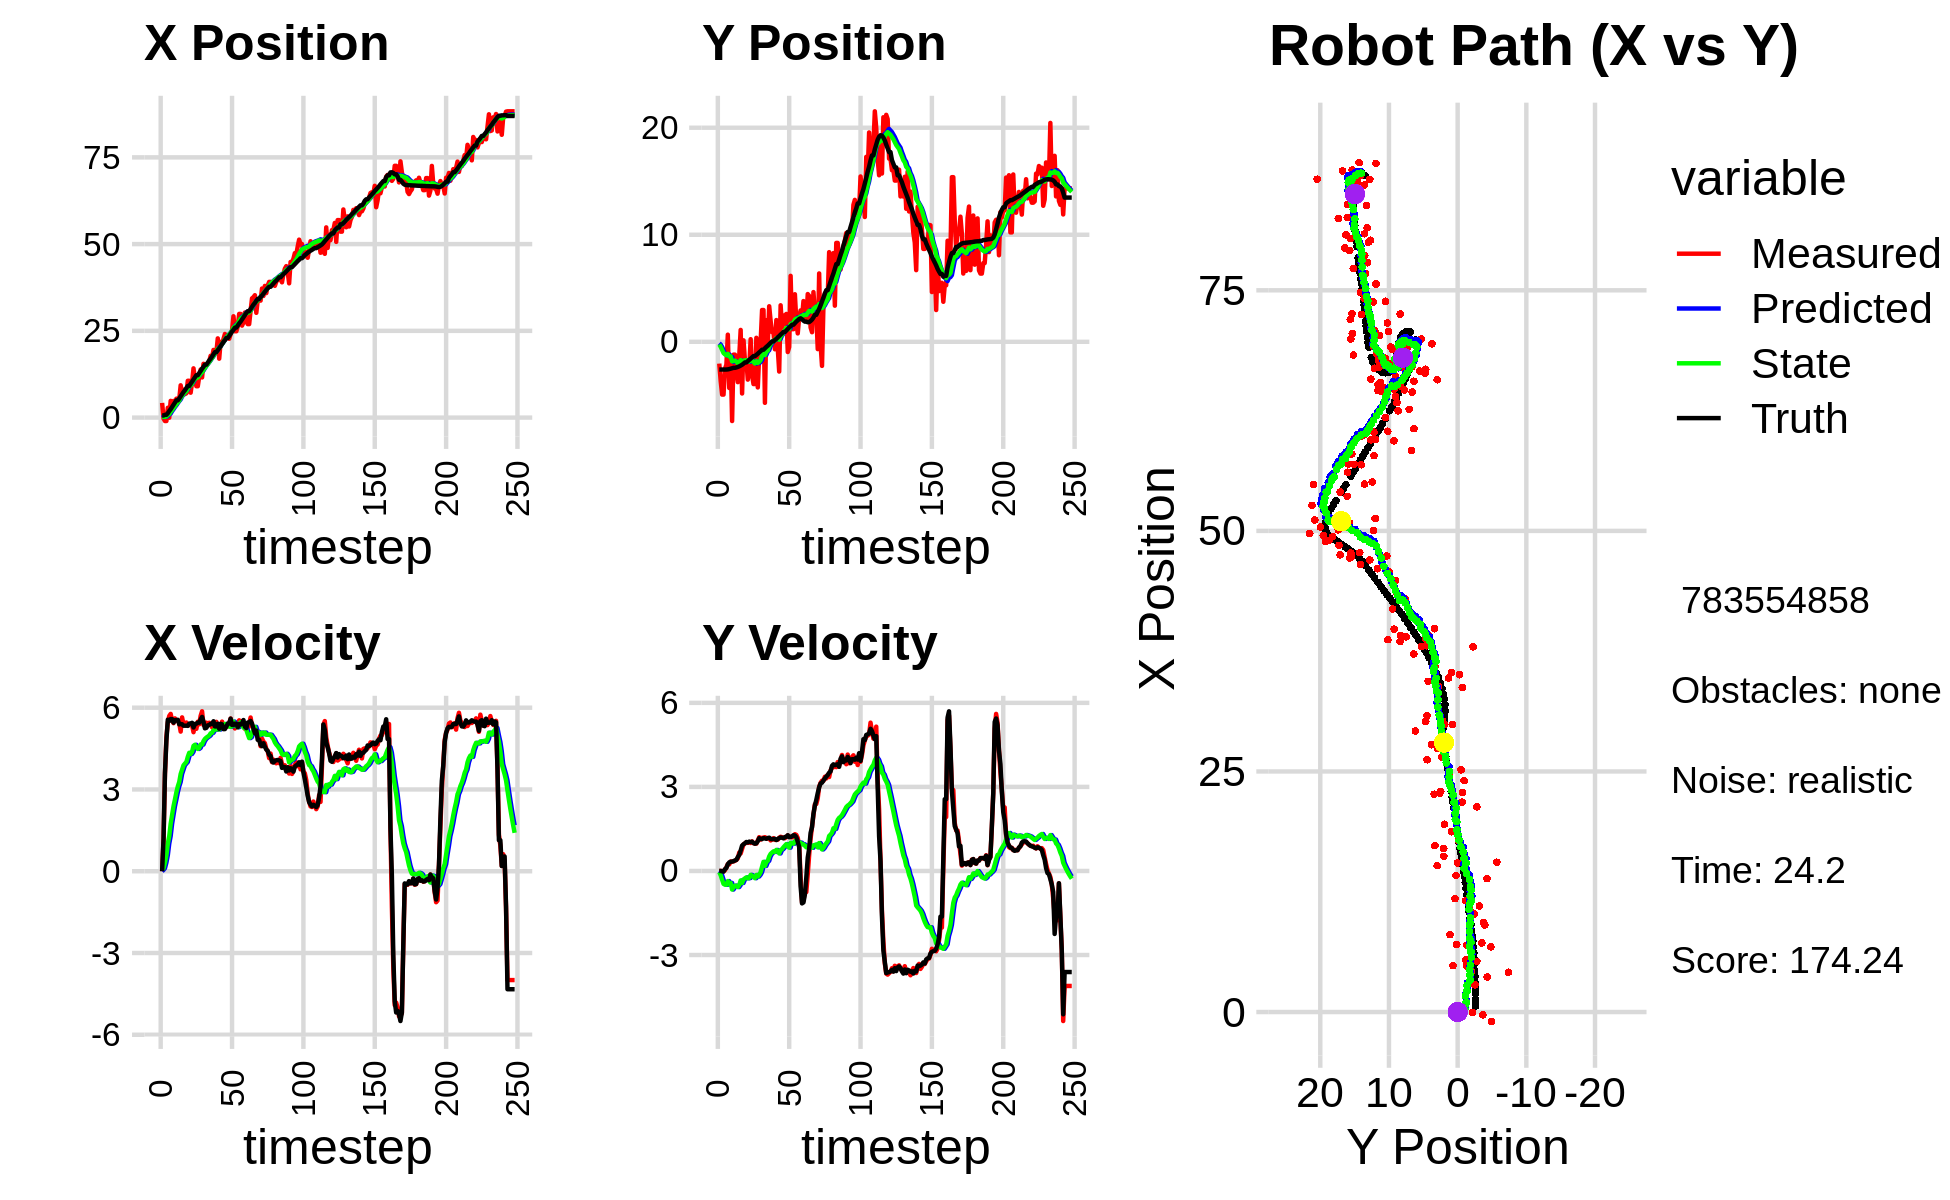

Source data for this figure (header and first rows):
-7.282142048615263263e-01, -2.316675334101675698e+00, 0.000000000000000000e+00, -0.000000000000000000e+00, 0.000000000000000000e+00, 0.000000000000000000e+00, 0.000000000000000000e+00, 0.000000000000000000e+00, -3.746752925773799009e-02, -1.379430092969304300e-01, 0.000000000000000000e+00, 0.000000000000000000e+00, 6.029469367131141677e-01, -2.590369461756573788e+00, 0.000000000000000000e+00, 0.000000000000000000e+00, 0.000000000000000000e+00, 1.837247546063736081e-04
4.233253896267181737e+00, -2.034829079161356358e+00, 0.000000000000000000e+00, -0.000000000000000000e+00, -3.746752925773799009e-02, -1.379430092969304300e-01, 0.000000000000000000e+00, 0.000000000000000000e+00, 2.015606400005080512e-01, -2.496516286065597612e-01, 4.789942388944094104e-02, -4.362632876126285725e-02, 6.029469367131141677e-01, -2.590369461756573788e+00, 0.000000000000000000e+00, 0.000000000000000000e+00, 0.000000000000000000e+00, 6.921077729202806950e-04
-2.840870022808096307e-01, -3.666376965961312351e+00, 1.147999952499289211e+00, -3.368098901469518966e-04, 2.063505823894521418e-01, -2.540142614826860212e-01, 4.789942388944094104e-02, -4.362632876126285725e-02, 1.996825490215317356e-01, -4.612339762656745279e-01, 1.127764063882863987e-01, -1.515080703899726322e-01, 6.062390205382716113e-01, -2.590369598923247807e+00, 1.199999999999999956e+00, 0.000000000000000000e+00, 1.200000047683715820e+00, 2.933884097728878260e-04
-9.894773368322665741e-01, -4.931615730003508169e+00, 3.580999935524945776e+00, -1.050623906625244809e-03, 2.109601896603603699e-01, -4.763847833046717661e-01, 1.127764063882863987e-01, -1.515080703899726322e-01, 2.310822922030088544e-01, -7.549722742173246015e-01, 3.168024879941708227e-01, -3.098473499653152663e-01, 7.939869762488138694e-01, -2.590595146225896706e+00, 3.600000000000000089e+00, -1.200000000000000025e-02, 2.400000095367431641e+00, 2.933884097728878260e-04
-9.894773368322665741e-01, -4.931615730003508169e+00, 4.914962475437223866e+00, -1.919609489602492822e-02, 2.627625410024259089e-01, -7.859570092138561392e-01, 3.168024879941708227e-01, -3.098473499653152663e-01, 3.332813117490543986e-01, -1.048851673171296683e+00, 5.890661833841314143e-01, -4.608320845119730502e-01, 7.939869762488138694e-01, -2.590595146225896706e+00, 4.799999999999999822e+00, -2.100000000000000130e-02, 4.800000190734863281e+00, 3.905624384060502052e-03
2.834238946168725626e+00, -2.524858434472017965e+00, 5.461937154680145845e+00, 2.617921915339008546e-02, 3.921879300874675511e-01, -1.094934881622493972e+00, 5.890661833841314143e-01, -4.608320845119730502e-01, 7.899901535725704083e-01, -1.170426671893447290e+00, 1.014120507785864600e+00, -4.896177067371485503e-01, 1.269729316020766330e+00, -2.592399057503982807e+00, 5.559999999999999609e+00, 6.600000000000000311e-02, 5.559999942779541016e+00, -4.792991559952497482e-03
-3.698748403556684911e-02, -2.141466220887369154e+00, 5.697544594656779537e+00, 1.287837102269900058e-01, 8.914022043511569127e-01, -1.219388442567162167e+00, 1.014120507785864600e+00, -4.896177067371485503e-01, 1.015558550116397063e+00, -1.255061735051025584e+00, 1.288736530589859264e+00, -4.923371077374122384e-01, 1.899600684154735930e+00, -2.588110765313249129e+00, 5.511999999999999567e+00, 1.100000000000000006e-01, 5.513000011444091797e+00, -2.259952202439308167e-02
4.822004019710649736e+00, 6.663277595487856475e-01, 5.772777762095594234e+00, 2.456002825936174361e-01, 1.144432203175383078e+00, -1.304295445824766864e+00, 1.288736530589859264e+00, -4.923371077374122384e-01, 1.680158194124875326e+00, -1.125784948220415638e+00, 1.742343417467958844e+00, -3.609447529765950624e-01, 2.428126990598253876e+00, -2.575779155242142959e+00, 5.583999999999999631e+00, 2.369999999999999885e-01, 5.589000225067138672e+00, -4.251891747117042542e-02
3.634662627806725332e+00, -4.313292578206339378e+00, 5.524002734138440118e+00, 2.350162588035984434e-01, 1.854392535871671299e+00, -1.161879423518075161e+00, 1.742343417467958844e+00, -3.609447529765950624e-01, 2.196148087687791239e+00, -1.366121750928050105e+00, 2.064569375556249753e+00, -4.729898610390645963e-01, 3.068381964514088622e+00, -2.547270253885121960e+00, 5.581000000000000405e+00, 3.059999999999999942e-01, 5.589000225067138672e+00, -4.251891747117042542e-02
4.796890318151237231e+00, -1.286925561826274711e+00, 5.432513872010007461e+00, 3.376985139047767315e-01, 2.402605025243416126e+00, -1.413420737031956476e+00, 2.064569375556249753e+00, -4.729898610390645963e-01, 2.788331994195953012e+00, -1.365604403202048456e+00, 2.384643953901433910e+00, -4.281969004814207835e-01, 3.706561744223971999e+00, -2.508278736279886179e+00, 5.453999999999999737e+00, 3.290000000000000147e-01, 5.464000225067138672e+00, -6.208259239792823792e-02
4.134919568524060729e+00, -7.400393949032102903e+00, 5.608287558152042607e+00, 3.302044941736913541e-01, 3.026796389586096314e+00, -1.408424093250190579e+00, 2.384643953901433910e+00, -4.281969004814207835e-01, 3.286362363354326632e+00, -1.826474546536146271e+00, 2.634176293616320219e+00, -6.623620978053303965e-01, 4.336509406274164924e+00, -2.470651135495816053e+00, 5.544999999999999929e+00, 3.360000000000000209e-01, 5.556000232696533203e+00, -5.881005898118019104e-02
5.444715648963955879e+00, -1.199851871303424522e+00, 5.520500331383963122e+00, 3.406444045101875151e-01, 3.549779992715958787e+00, -1.892710756316679399e+00, 2.634176293616320219e+00, -6.623620978053303965e-01, 3.870426638599522295e+00, -1.793864523861286253e+00, 2.895705653978146721e+00, -5.895974713288768543e-01, 4.973785102052003637e+00, -2.431132913391399697e+00, 5.546000000000000263e+00, 3.499999999999999778e-01, 5.557000160217285156e+00, -6.162721291184425354e-02
5.444715648963955879e+00, -1.199851871303424522e+00, 5.538108679516790644e+00, 3.631175718934775420e-01, 4.159997203997336968e+00, -1.852824270994174016e+00, 2.895705653978146721e+00, -5.895974713288768543e-01, 4.410551366126537864e+00, -1.759803009548745800e+00, 3.112295901709460022e+00, -5.234581712673908038e-01, 4.973785102052003637e+00, -2.431132913391399697e+00, 5.556000000000000050e+00, 3.760000000000000009e-01, 5.568999767303466797e+00, -6.547335535287857056e-02
5.266194805547496749e+00, -2.791971446165605553e+00, 5.431743011038735247e+00, 3.938082557839703846e-01, 4.721780956297483733e+00, -1.812148826675484825e+00, 3.112295901709460022e+00, -5.234581712673908038e-01, 4.884810286794770029e+00, -1.847027055428892117e+00, 3.274157468056221543e+00, -5.312721910093149980e-01, 5.505443274465964265e+00, -2.395263403746232367e+00, 5.389000000000000234e+00, 3.960000000000000187e-01, 5.403999805450439453e+00, -7.237463444471359253e-02
9.305452525677679887e+00, -3.769931689134982999e+00, 5.124191096140285673e+00, 4.510012856689992189e-01, 5.212226033600392050e+00, -1.900154274529823661e+00, 3.274157468056221543e+00, -5.312721910093149980e-01, 5.700534478954082829e+00, -2.001877860932637088e+00, 3.567316547739665555e+00, -5.755072207329786638e-01, 6.133830725850559773e+00, -2.348971739887451449e+00, 5.400999999999999801e+00, 4.969999999999999973e-01, 5.423999786376953125e+00, -8.778792619705200195e-02
6.930745169556150387e+00, -1.344850317057765032e+00, 5.645010381814664413e+00, 6.560089835018992899e-01, 6.057266133728049340e+00, -2.059428583005935121e+00, 3.567316547739665555e+00, -5.755072207329786638e-01, 6.240613666564295059e+00, -1.951643471296246046e+00, 3.727220526819311708e+00, -5.040269035161506483e-01, 6.753488242205676784e+00, -2.293059662317581182e+00, 5.394000000000000128e+00, 5.699999999999999512e-01, 5.423999786376953125e+00, -1.156914755702018738e-01
8.039713143722037714e+00, 1.109418972820708005e+00, 5.377808539347577188e+00, 6.249573472407237151e-01, 6.613335719246226319e+00, -2.002046161647861311e+00, 3.727220526819311708e+00, -5.040269035161506483e-01, 6.830757671228326444e+00, -1.713957989146335015e+00, 3.886381018885556760e+00, -3.397946093121873012e-01, 7.376348196916143074e+00, -2.219365492551017560e+00, 5.339999999999999858e+00, 7.289999999999999813e-01, 5.388999938964843750e+00, -1.156914755702018738e-01
6.772347152012502924e+00, -4.826964721599679820e+00, 5.351973313366990226e+00, 7.902404710001925681e-01, 7.219395773116882076e+00, -1.747937450077553745e+00, 3.886381018885556760e+00, -3.397946093121873012e-01, 7.243787506965004397e+00, -1.939714566612105173e+00, 3.950315128263416575e+00, -4.289673575036466180e-01, 7.886184393704525064e+00, -2.144059047583977140e+00, 5.339999999999999858e+00, 9.060000000000000275e-01, 5.415999889373779297e+00, -1.720378845930099487e-01
7.005846202469592221e+00, 1.370825906526314808e-01, 5.457233019447804701e+00, 9.482242096580028035e-01, 7.638819019791346143e+00, -1.982611302362469852e+00, 3.950315128263416575e+00, -4.289673575036466180e-01, 7.646612252865623738e+00, -1.762945881293876749e+00, 4.007950829450110497e+00, -3.032266464907895642e-01, 8.499028861448964633e+00, -2.037605986122286161e+00, 5.341000000000000192e+00, 9.519999999999999574e-01, 5.425000190734863281e+00, -1.720378845930099487e-01
1.060698610553420984e+01, -1.766328812901674761e+00, 5.352394897377469540e+00, 9.834794901709102977e-01, 8.047407335810634166e+00, -1.793268545942955594e+00, 4.007950829450110497e+00, -3.032266464907895642e-01, 8.361649494554569628e+00, -1.739960491146409938e+00, 4.198518068780075829e+00, -2.647976675518878276e-01, 9.111528098079448412e+00, -1.924983546821396940e+00, 5.333999999999999631e+00, 9.879999999999999893e-01, 5.425000190734863281e+00, -1.817186921834945679e-01
1.060698610553420984e+01, -1.766328812901674761e+00, 5.361609194670236889e+00, 1.021231042618123919e+00, 8.781501301432577122e+00, -1.766440257901598754e+00, 4.198518068780075829e+00, -2.647976675518878276e-01, 9.014992933770816563e+00, -1.716015126830855664e+00, 4.345710074447335813e+00, -2.285707487284649730e-01, 9.111528098079448412e+00, -1.924983546821396940e+00, 5.416000000000000369e+00, 1.034000000000000030e+00, 5.513999938964843750e+00, -1.882164925336837769e-01
7.176119505790609310e+00, -3.532724783124463475e+00, 5.367319578602804953e+00, 1.001738966853118029e+00, 9.449563941215549434e+00, -1.738872201703702158e+00, 4.345710074447335813e+00, -2.285707487284649730e-01, 9.272971526490408678e+00, -1.829526747779737672e+00, 4.302313532336590640e+00, -2.634424120543625847e-01, 9.730325400568561989e+00, -1.807502792042169792e+00, 5.424999999999999822e+00, 1.016999999999999904e+00, 5.519000053405761719e+00, -1.845138669013977051e-01
1.019050894641762106e+01, -2.417720780611399167e+00, 5.352584625822125020e+00, 1.031135855419217595e+00, 9.703202879724067031e+00, -1.855870988985173886e+00, 4.302313532336590640e+00, -2.634424120543625847e-01, 9.799600667618186378e+00, -1.849742152766124637e+00, 4.383213026207494423e+00, -2.500971063725524468e-01, 1.035336083160166432e+01, -1.690462216765469927e+00, 5.445999999999999730e+00, 1.046999999999999931e+00, 5.546000003814697266e+00, -1.903112381696701050e-01
1.418847078035165055e+01, 2.438183565111486650e-01, 5.102218971316665908e+00, 9.984795136177948560e-01, 1.023792197023893635e+01, -1.874751863403379959e+00, 4.383213026207494423e+00, -2.500971063725524468e-01, 1.065988755065552951e+01, -1.665169401040296204e+00, 4.599108949078357433e+00, -1.384199505528711516e-01, 1.097561043498234312e+01, -1.570071980847011828e+00, 5.274000000000000021e+00, 1.030000000000000027e+00, 5.374000072479248047e+00, -1.932528764009475708e-01
1.101428139171180298e+01, -3.160465166894271150e+00, 5.394671943199258912e+00, 1.055711142201946950e+00, 1.111979844556336516e+01, -1.679011396095583253e+00, 4.599108949078357433e+00, -1.384199505528711516e-01, 1.114601334758210349e+01, -1.748112946959758274e+00, 4.639192072911437315e+00, -1.626503982585394137e-01, 1.158602684738460908e+01, -1.451546595736548984e+00, 5.403999999999999915e+00, 1.044000000000000039e+00, 5.504000186920166016e+00, -1.932528764009475708e-01
9.042595564906241279e+00, -3.948408768590558449e+00, 5.226163690056733202e+00, 9.894299415860242641e-01, 1.160993255487324660e+01, -1.764377986785612196e+00, 4.639192072911437315e+00, -1.626503982585394137e-01, 1.138422683949926650e+01, -1.889013208989715142e+00, 4.558349576341631071e+00, -2.136782214492539411e-01, 1.221000069390258069e+01, -1.335216686173030576e+00, 5.413999999999999702e+00, 9.959999999999999964e-01, 5.504000186920166016e+00, -1.871078908443450928e-01
9.042595564906241279e+00, -3.948408768590558449e+00, 5.486851553878755006e+00, 9.818017658288812344e-01, 1.184006179713342988e+01, -1.910381031134640528e+00, 4.558349576341631071e+00, -2.136782214492539411e-01, 1.160738541948105684e+01, -2.022407479584587886e+00, 4.486523025181496926e+00, -2.581116582910196189e-01, 1.221000069390258069e+01, -1.335216686173030576e+00, 5.455000000000000071e+00, 9.719999999999999751e-01, 5.540999889373779297e+00, -1.770632863044738770e-01
1.178466337855510382e+01, 3.732217097505178827e-01, 5.392571388740109661e+00, 9.749738593352036409e-01, 1.205603772199920698e+01, -2.048218645413689920e+00, 4.486523025181496926e+00, -2.581116582910196189e-01, 1.207092662640047998e+01, -1.819367641577260830e+00, 4.525378273084132985e+00, -1.411335377612840947e-01, 1.284007996299767385e+01, -1.222512410128877347e+00, 5.451999999999999957e+00, 9.899999999999999911e-01, 5.540999889373779297e+00, -1.788671761751174927e-01
1.386373367917523325e+01, -4.260806129617097149e+00, 5.701941802917755098e+00, 1.088982407181338319e+00, 1.252346445370889327e+01, -1.833480995353389265e+00, 4.525378273084132985e+00, -1.411335377612840947e-01, 1.270935813034565598e+01, -1.974069359581980043e+00, 4.650792749883809307e+00, -1.983017676934258344e-01, 1.345618981067179298e+01, -1.109172627944646772e+00, 5.568999999999999950e+00, 1.064000000000000057e+00, 5.670000076293945312e+00, -1.887119561433792114e-01
1.157114547472895083e+01, -1.170939729687942021e+00, 5.868420570115969959e+00, 1.205704406060667866e+00, 1.317443740533403762e+01, -1.993899536351322554e+00, 4.650792749883809307e+00, -1.983017676934258344e-01, 1.307251255811648605e+01, -1.881706906117919020e+00, 4.648117657053444596e+00, -1.359588935567890844e-01, 1.409624260673443530e+01, -9.844029409344722259e-01, 5.661999999999999922e+00, 1.171000000000000041e+00, 5.782000064849853516e+00, -2.026365250349044800e-01
1.550126939950057725e+01, 8.119358684654401012e-03, 5.361372475236233726e+00, 1.119471648825185239e+00, 1.353732432382182971e+01, -1.895302795473597923e+00, 4.648117657053444596e+00, -1.359588935567890844e-01, 1.376330525506168634e+01, -1.706958855803827779e+00, 4.775100035454297398e+00, -3.960101589940315248e-02, 1.463582962726922254e+01, -8.724923591439962545e-01, 5.485000000000000320e+00, 1.143999999999999906e+00, 5.603000164031982422e+00, -2.058456540107727051e-01
1.521474431776733915e+01, 2.970457508744291264e+00, 5.428435256757423666e+00, 1.183735295121714381e+00, 1.424081525860711572e+01, -1.710918957393768203e+00, 4.775100035454297398e+00, -3.960101589940315248e-02, 1.436661320654453355e+01, -1.314127020945143443e+00, 4.854871065333639102e+00, 1.525744929817797746e-01, 1.525653809306920650e+01, -7.405083637495353255e-01, 5.243000000000000327e+00, 1.137000000000000011e+00, 5.364999771118164062e+00, -2.147009968757629395e-01
1.521474431776733915e+01, 2.970457508744291264e+00, 5.450906948944327368e+00, 1.188635516626545874e+00, 1.485210031307789791e+01, -1.298869571646965371e+00, 4.854871065333639102e+00, 1.525744929817797746e-01, 1.491511088124439155e+01, -9.404968177613328706e-01, 4.904357547255292715e+00, 3.250047733947278306e-01, 1.525653809306920650e+01, -7.405083637495353255e-01, 5.262999999999999901e+00, 1.173999999999999932e+00, 5.392000198364257812e+00, -2.147009968757629395e-01
1.556698283502919189e+01, -5.700424359423077902e+00, 5.417417435321784325e+00, 1.205856728068705586e+00, 1.540554663596992135e+01, -9.079963404218600598e-01, 4.904357547255292715e+00, 3.250047733947278306e-01, 1.544494995130585302e+01, -1.238963080751190660e+00, 4.940279172891602677e+00, 1.789769750171236740e-01, 1.585914581975629645e+01, -6.071316452383802575e-01, 5.350999999999999979e+00, 1.159999999999999920e+00, 5.475999832153320312e+00, -2.190182954072952271e-01
1.618185573776883501e+01, 2.023530437666160697e+00, 5.448068297161955620e+00, 1.173405436852683614e+00, 1.593897786859501409e+01, -1.221065383249478220e+00, 4.940279172891602677e+00, 1.789769750171236740e-01, 1.598615113008512090e+01, -9.425579447313425785e-01, 4.979508110869108606e+00, 3.134365018518984747e-01, 1.646842926726615275e+01, -4.732382755100161265e-01, 5.368999999999999773e+00, 1.147000000000000020e+00, 5.489999771118164062e+00, -2.121394276618957520e-01
1.780823051866649465e+01, -1.011559226192615263e-01, 5.375125388636786461e+00, 1.155868785976974289e+00, 1.648410194117203176e+01, -9.112142945461527699e-01, 4.979508110869108606e+00, 3.134365018518984747e-01, 1.663253025457703771e+01, -8.214709966771499561e-01, 5.060305606196687123e+00, 3.602241126333619592e-01, 1.698168152569063238e+01, -3.633435223325827135e-01, 5.408999999999999808e+00, 1.175999999999999934e+00, 5.535999774932861328e+00, -2.118147164583206177e-01
1.729931959471072034e+01, 3.320140316051198415e+00, 5.284322391058284829e+00, 1.163982573616775928e+00, 1.713856081519670482e+01, -7.854485854138137935e-01, 5.060305606196687123e+00, 3.602241126333619592e-01, 1.716464556280484643e+01, -4.496205585166211383e-01, 5.079983559141981964e+00, 5.188695429684020421e-01, 1.760237854685136938e+01, -2.287576653573944185e-01, 5.402000000000000135e+00, 1.187999999999999945e+00, 5.532000064849853516e+00, -2.168087065219879150e-01
1.950799363803606568e+01, 1.932434036807629374e+00, 5.251104763000648212e+00, 1.089801297407083869e+00, 1.767264391871904294e+01, -3.977336042197809340e-01, 5.079983559141981964e+00, 5.188695429684020421e-01, 1.786108624946410117e+01, -2.034744055855240985e-01, 5.170815854628497021e+00, 6.111785955281286986e-01, 1.822350281457359955e+01, -9.419731879548691456e-02, 5.503000000000000114e+00, 1.143999999999999906e+00, 5.619999885559082031e+00, -2.046325653791427612e-01
1.873966164874598661e+01, 9.061733033369194779e-01, 5.269186301192156918e+00, 1.125264345232020791e+00, 1.837816783492695194e+01, -1.423565460327112231e-01, 5.170815854628497021e+00, 6.111785955281286986e-01, 1.841824670205276604e+01, -4.634463651786083216e-02, 5.192332253753038529e+00, 6.582995387000436516e-01, 1.885245484109590919e+01, 3.668685220982694645e-02, 5.314000000000000057e+00, 1.133999999999999897e+00, 5.433000087738037109e+00, -2.103951871395111084e-01
1.873966164874598661e+01, 9.061733033369194779e-01, 5.481401123970700340e+00, 1.170584013194491346e+00, 1.893747992742806829e+01, 1.948531735214353855e-02, 5.192332253753038529e+00, 6.582995387000436516e-01, 1.893125983000449963e+01, 1.031945137544808822e-01, 5.199786071823417899e+00, 6.997560955641047853e-01, 1.885245484109590919e+01, 3.668685220982694645e-02, 5.312999999999999723e+00, 1.139000000000000012e+00, 5.433000087738037109e+00, -2.103951871395111084e-01
2.282851284713634499e+01, -6.965882042770720206e-01, 5.207188978119043909e+00, 1.109124739138825921e+00, 1.945123843718684142e+01, 1.731701233108913773e-01, 5.199786071823417899e+00, 6.997560955641047853e-01, 1.978390267509766431e+01, 1.218426248530701250e-01, 5.349681648768628506e+00, 6.792702808354870170e-01, 1.946127289508616087e+01, 1.669938116174132792e-01, 5.413000000000000256e+00, 1.147000000000000020e+00, 5.532999992370605469e+00, -2.098625451326370239e-01
1.698314040896680410e+01, 2.032198384110571077e+00, 5.280062426917849550e+00, 1.117384444714170311e+00, 2.031887083997452592e+01, 1.897696529366188489e-01, 5.349681648768628506e+00, 6.792702808354870170e-01, 1.998744452338110023e+01, 3.422965465972129251e-01, 5.198136858691071893e+00, 7.512774461535077775e-01, 1.997195786188960298e+01, 2.754041690491556005e-01, 5.229000000000000092e+00, 1.102999999999999980e+00, 5.343999862670898438e+00, -2.085464596748352051e-01
2.181502884622387128e+01, -6.350108842732389292e-01, 5.290467037753196600e+00, 1.116516109930006495e+00, 2.050725820925020670e+01, 4.174242912125636917e-01, 5.198136858691071893e+00, 7.512774461535077775e-01, 2.064017328153582298e+01, 3.509922244836035654e-01, 5.261196512289953553e+00, 7.237047559259440765e-01, 2.058285111166241776e+01, 4.044291519008578195e-01, 5.408999999999999808e+00, 1.139999999999999902e+00, 5.527999877929687500e+00, -2.079909443855285645e-01
2.132410420474051804e+01, -2.778913066237396201e+00, 5.489389729154168229e+00, 1.185773322521646911e+00, 2.116629293276481860e+01, 4.233627000761979731e-01, 5.261196512289953553e+00, 7.237047559259440765e-01, 2.119227689822932348e+01, 1.995794975747666455e-01, 5.280976969259940645e+00, 6.257072041312665700e-01, 2.120052117079044152e+01, 5.354530362216376460e-01, 5.389000000000000234e+00, 1.171999999999999931e+00, 5.514999866485595703e+00, -2.127431184053421021e-01
2.262843191625194095e+01, 3.411230518528903133e+00, 5.345587246057402098e+00, 1.219829422307081135e+00, 2.172037459515531665e+01, 2.621502179878932859e-01, 5.280976969259940645e+00, 6.257072041312665700e-01, 2.181268755280390437e+01, 5.171437234870299715e-01, 5.324790678522120402e+00, 7.448654469455200378e-01, 2.181940048872709426e+01, 6.720408938563168233e-01, 5.213000000000000078e+00, 1.195999999999999952e+00, 5.348999977111816406e+00, -2.243521809577941895e-01
2.410232883666563453e+01, 1.326449348239157278e+00, 5.343620624434859856e+00, 1.205903984257794104e+00, 2.234516662065611570e+01, 5.916302681815819309e-01, 5.324790678522120402e+00, 7.448654469455200378e-01, 2.251893366465334978e+01, 6.618557074964122044e-01, 5.403618759675112848e+00, 7.796716118985037580e-01, 2.231787651729063171e+01, 7.859951995616054621e-01, 5.216000000000000192e+00, 1.185999999999999943e+00, 5.348999977111816406e+00, -2.219536900520324707e-01
2.293392881935099581e+01, 2.461913897882695768e+00, 5.348146045491051659e+00, 1.176396207849049524e+00, 2.305929554062086240e+01, 7.398228686862625691e-01, 5.403618759675112848e+00, 7.796716118985037580e-01, 2.304441788725920404e+01, 8.815229423622463756e-01, 5.394959437409613479e+00, 8.462685727112853051e-01, 2.292746895508236094e+01, 9.214696429542271749e-01, 5.304999999999999716e+00, 1.165999999999999925e+00, 5.432000160217285156e+00, -2.165153622627258301e-01
2.293392881935099581e+01, 2.461913897882695768e+00, 5.313963375427626978e+00, 1.168877272671378087e+00, 2.358391383100016370e+01, 9.661497996333748839e-01, 5.394959437409613479e+00, 8.462685727112853051e-01, 2.351624452764917450e+01, 1.088443747267792583e+00, 5.361649255114996571e+00, 9.035888779676891636e-01, 2.292746895508236094e+01, 9.214696429542271749e-01, 5.418999999999999595e+00, 1.211000000000000076e+00, 5.552000045776367188e+00, -2.207158207893371582e-01
2.272893106948129471e+01, 2.603639200000842813e+00, 5.431949983554117622e+00, 1.218772907186209231e+00, 2.405240945316067425e+01, 1.178802635064561510e+00, 5.361649255114996571e+00, 9.035888779676891636e-01, 2.392540065319359144e+01, 1.295516882381239521e+00, 5.307014009799824628e+00, 9.583254785445376456e-01, 2.354097050419998283e+01, 1.057331278104473027e+00, 5.416999999999999815e+00, 1.219999999999999973e+00, 5.552000045776367188e+00, -2.207158207893371582e-01
2.405066894751474038e+01, -9.537799815095977518e-01, 5.602800579402353875e+00, 1.270294986419497230e+00, 2.445610205417357363e+01, 1.391349430235693241e+00, 5.307014009799824628e+00, 9.583254785445376456e-01, 2.442975964026172520e+01, 1.226919916213458084e+00, 5.305655478725958218e+00, 8.863348274982160158e-01, 2.416518181555190736e+01, 1.198086454687724567e+00, 5.597999999999999865e+00, 1.274999999999999911e+00, 5.742000102996826172e+00, -2.229557186365127563e-01
2.516558241807657836e+01, -4.961398097112509897e-01, 5.430637485973297984e+00, 1.224607904215188281e+00, 2.496032518813431977e+01, 1.315553398963279719e+00, 5.305655478725958218e+00, 8.863348274982160158e-01, 2.498624870345720339e+01, 1.191783942719969902e+00, 5.321748458469500065e+00, 8.328567764923828776e-01, 2.480330723519612590e+01, 1.343148901635656145e+00, 5.366999999999999993e+00, 1.203999999999999959e+00, 5.500999927520751953e+00, -2.217901498079299927e-01
2.920068377206380816e+01, 6.162296965519305836e+00, 5.423975142330615284e+00, 1.222330977717608347e+00, 2.551842354930415269e+01, 1.275069620369208234e+00, 5.321748458469500065e+00, 8.328567764923828776e-01, 2.588544008430939058e+01, 1.652108082128155742e+00, 5.490458104370940617e+00, 1.005321318078371995e+00, 2.532171696377625381e+01, 1.459724619054767469e+00, 5.365999999999999659e+00, 1.209999999999999964e+00, 5.500999927520751953e+00, -2.216542512178421021e-01
2.487717908563291402e+01, 1.178719266996374859e+00, 5.238998602468726951e+00, 1.196983885579790075e+00, 2.643448589474648358e+01, 1.752640213935992897e+00, 5.490458104370940617e+00, 1.005321318078371995e+00, 2.626972650176497126e+01, 1.716248505765716637e+00, 5.407431048375999083e+00, 9.902251132547854606e-01, 2.593724411707907862e+01, 1.599412157538287360e+00, 5.416999999999999815e+00, 1.237999999999999989e+00, 5.557000160217285156e+00, -2.246201932430267334e-01
2.487717908563291402e+01, 1.178719266996374859e+00, 5.338436003134424901e+00, 1.219702915541870158e+00, 2.681046960660257028e+01, 1.815271017091195205e+00, 5.407431048375999083e+00, 9.902251132547854606e-01, 2.661707354071102216e+01, 1.775473124286220283e+00, 5.317994436604328357e+00, 9.738522833548001190e-01, 2.593724411707907862e+01, 1.599412157538287360e+00, 5.408000000000000362e+00, 1.276000000000000023e+00, 5.557000160217285156e+00, -2.371905148029327393e-01
2.621795105891058242e+01, 4.442352964294165929e+00, 5.430574860668574644e+00, 1.312792629916294640e+00, 2.714887298437145446e+01, 1.872858352621700195e+00, 5.317994436604328357e+00, 9.738522833548001190e-01, 2.706242876119532781e+01, 2.075436544807553130e+00, 5.283104543052539626e+00, 1.067360193378222855e+00, 2.655410736776713421e+01, 1.744195177855286882e+00, 5.283999999999999808e+00, 1.266000000000000014e+00, 5.433000087738037109e+00, -2.284491658210754395e-01
2.988037294142794664e+01, 1.936553805505293102e+00, 5.537296704719659957e+00, 1.287466330940025827e+00, 2.759073921550058017e+01, 2.182172564145375304e+00, 5.283104543052539626e+00, 1.067360193378222855e+00, 2.782768442125230024e+01, 2.171179357399869225e+00, 5.398697832733108548e+00, 1.063896785430741510e+00, 2.716464966489467514e+01, 1.890413954097829530e+00, 5.402000000000000135e+00, 1.205999999999999961e+00, 5.534999847412109375e+00, -2.284491658210754395e-01
2.987650746052280937e+01, 7.865231773816068195e-01, 5.432235733046829829e+00, 1.175661480148603832e+00, 2.836755420452561083e+01, 2.277569035942943465e+00, 5.398697832733108548e+00, 1.063896785430741510e+00, 2.851757112295807772e+01, 2.170263800771429885e+00, 5.467365018329022774e+00, 1.016338424252934081e+00, 2.767859238397045374e+01, 2.006782724532872653e+00, 5.379999999999999893e+00, 1.042000000000000037e+00, 5.480000019073486328e+00, -2.131360173225402832e-01
2.650415700642904682e+01, 2.308958440554373048e+00, 5.507531691366287063e+00, 9.389688360558370306e-01, 2.906430762479098107e+01, 2.271897643196723493e+00, 5.467365018329022774e+00, 1.016338424252934081e+00, 2.881423027327345920e+01, 2.272093473980933975e+00, 5.356304553171471916e+00, 1.015903983432552726e+00, 2.829158276258808513e+01, 2.131176187943228051e+00, 5.431000000000000050e+00, 8.529999999999999805e-01, 5.497000217437744141e+00, -1.688645482063293457e-01
2.738687509297408340e+01, 2.931665435364870564e+00, 5.379973049671431973e+00, -2.326315753858323732e-01, 2.934986072859060613e+01, 2.373683872324189092e+00, 5.356304553171471916e+00, 1.015903983432552726e+00, 2.915778824832717575e+01, 2.373864435492511582e+00, 5.270749593374760344e+00, 1.007550850603736059e+00, 2.891831368166632998e+01, 2.196018888725931095e+00, 5.546999999999999709e+00, -5.480000000000000426e-01, 5.573999881744384766e+00, 4.321336746215820312e-02
3.027059584821563121e+01, 2.212927288735528464e+00, 5.224533234757405609e+00, -1.118883723149903586e+00, 2.968486320766465170e+01, 2.474619520552885366e+00, 5.270749593374760344e+00, 1.007550850603736059e+00, 2.974038154683299240e+01, 2.384718143860146800e+00, 5.294082689116180518e+00, 9.527095977591374387e-01, 2.954721802429392241e+01, 2.106853200677258897e+00, 5.301999999999999602e+00, -1.157999999999999918e+00, 5.427000045776367188e+00, 2.109727114439010620e-01
2.778135007581933991e+01, 3.805866196373164367e+00, 5.310626047754604784e+00, -1.058052724479549456e+00, 3.026978981574460903e+01, 2.479989103636060399e+00, 5.294082689116180518e+00, 9.527095977591374387e-01, 3.002568644066093739e+01, 2.512089520698630007e+00, 5.184871456057061678e+00, 9.535750924655214122e-01, 3.015404242260009937e+01, 1.976255609674319569e+00, 5.251000000000000334e+00, -1.122999999999999998e+00, 5.369999885559082031e+00, 1.966580897569656372e-01
... 188 more rows
